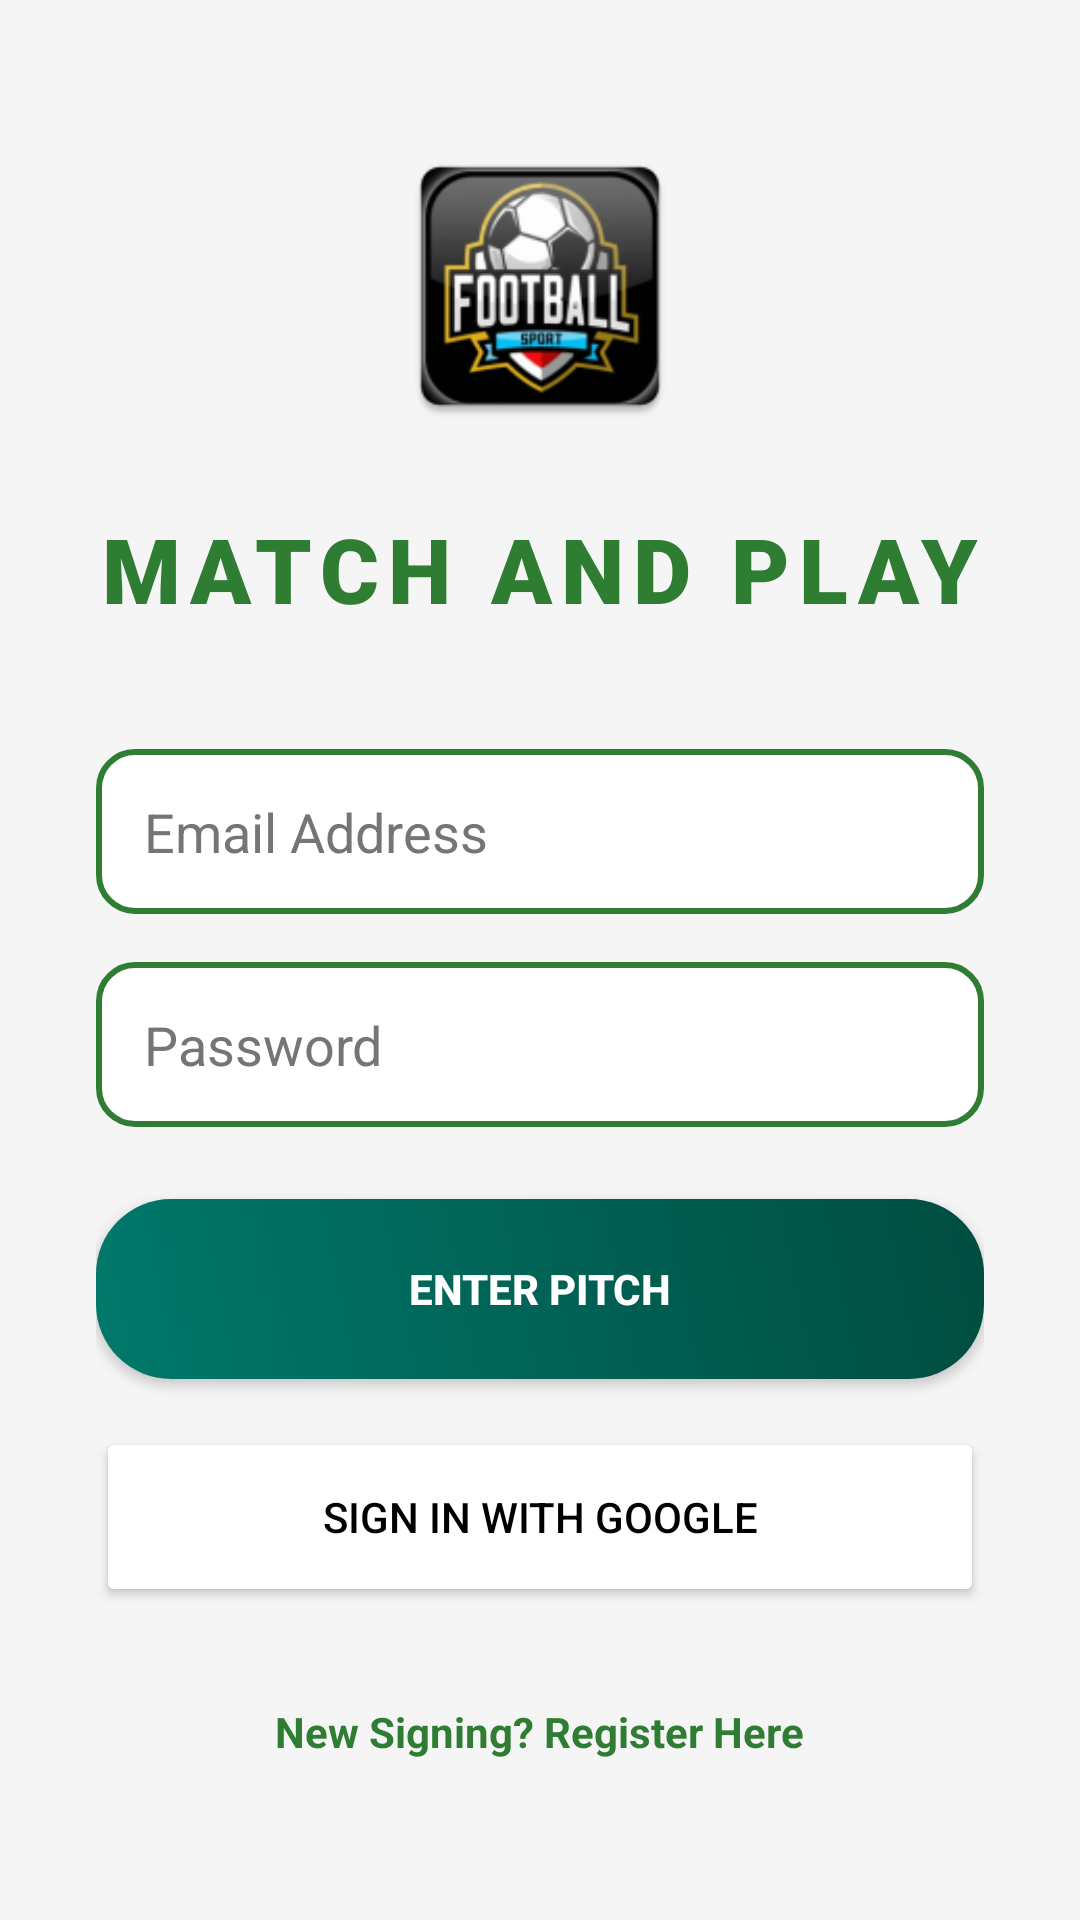

Here is an Android app screen rendered from its layout file. Give the layout XML and the strings, colors and styles it references.
<!-- AndroidManifest.xml: application theme Theme.MatchAndPlay -->
<!-- res/layout/activity_login.xml -->
<?xml version="1.0" encoding="utf-8"?>
<LinearLayout xmlns:android="http://schemas.android.com/apk/res/android"
              android:layout_width="match_parent"
              android:layout_height="match_parent"
              android:orientation="vertical"
              android:padding="32dp"
              android:gravity="center"
              android:background="@color/bg_light"> <ImageView
        android:layout_width="100dp"
        android:layout_height="100dp"
        android:src="@mipmap/ic_launcher"
        android:layout_marginBottom="24dp"/>

    <TextView
            android:layout_width="wrap_content"
            android:layout_height="wrap_content"
            android:text="MATCH AND PLAY"
            android:textSize="30sp"
            android:fontFamily="sans-serif-black"
            android:textColor="@color/pitch_green"
            android:layout_marginBottom="40dp"
            android:letterSpacing="0.1"/>

    <EditText
            android:id="@+id/inputEmail"
            android:layout_width="match_parent"
            android:layout_height="55dp"
            android:hint="Email Address"
            android:inputType="textEmailAddress"
            android:background="@drawable/bg_input_field"
            android:textColor="@color/text_primary"
            android:textColorHint="@color/text_secondary"
            android:layout_marginBottom="16dp"/>

    <EditText
            android:id="@+id/inputPassword"
            android:layout_width="match_parent"
            android:layout_height="55dp"
            android:hint="Password"
            android:inputType="textPassword"
            android:background="@drawable/bg_input_field"
            android:textColor="@color/text_primary"
            android:textColorHint="@color/text_secondary"
            android:layout_marginBottom="24dp"/>

    <androidx.appcompat.widget.AppCompatButton
            android:id="@+id/btnLogin"
            android:layout_width="match_parent"
            android:layout_height="60dp"
            android:text="ENTER PITCH"
            android:textColor="#FFFFFF"
            android:textStyle="bold"
            android:background="@drawable/bg_button_primary"
            android:layout_marginBottom="16dp"/>

    <Button
            android:id="@+id/btnGoogle"
            android:layout_width="match_parent"
            android:layout_height="60dp"
            android:text="Sign in with Google"
            android:backgroundTint="#FFFFFF"
            android:textColor="#000000"
            android:layout_marginBottom="24dp"/>

    <TextView
            android:id="@+id/txtGoToRegister"
            android:layout_width="wrap_content"
            android:layout_height="wrap_content"
            android:text="New Signing? Register Here"
            android:textColor="@color/pitch_green"
            android:textStyle="bold"
            android:padding="8dp"/>
</LinearLayout>
<!-- resources referenced by this layout -->
<resources>
  <color name="bg_light">#F5F5F5</color>
  <color name="pitch_green">#2E7D32</color>
  <color name="text_primary">#212121</color>
  <color name="text_secondary">#757575</color>
  <!-- drawable bg_button_primary (drawable) -->
  <?xml version="1.0" encoding="utf-8"?>
  <selector xmlns:android="http://schemas.android.com/apk/res/android">
      <item>
          <shape>
              <gradient
                      android:startColor="#00796B"
                      android:endColor="#004D40"
                      android:angle="45"/>
              <corners android:radius="25dp"/> </shape>
      </item>
  </selector>
  <!-- drawable bg_input_field (drawable) -->
  <?xml version="1.0" encoding="utf-8"?>
  <shape xmlns:android="http://schemas.android.com/apk/res/android">
      <solid android:color="#FFFFFF"/> <corners android:radius="12dp"/>
      <stroke android:width="2dp" android:color="#2E7D32"/> <padding android:left="16dp" android:right="16dp"/>
  </shape>
  <!-- mipmap ic_launcher: webp bitmap (mipmap-hdpi, 4618 bytes) -->
  <style name="Theme.MatchAndPlay" parent="Theme.AppCompat.Light.NoActionBar">
          <item name="colorPrimary">@color/purple_500</item>
          <item name="colorPrimaryVariant">@color/purple_700</item>
          <item name="colorOnPrimary">@color/white</item>
          <item name="colorSecondary">@color/teal_200</item>
          <item name="colorSecondaryVariant">@color/teal_700</item>
          <item name="colorOnSecondary">@color/black</item>
          <item name="android:statusBarColor">?attr/colorPrimaryVariant</item>
      </style>
  <color name="purple_500">@color/pitch_green</color>
  <color name="purple_700">@color/pitch_green</color>
  <color name="white">#FFFFFF</color>
  <color name="teal_200">@color/pitch_accent</color>
  <color name="teal_700">@color/pitch_green</color>
  <color name="black">#000000</color>
  <color name="pitch_accent">#00C853</color>
</resources>
